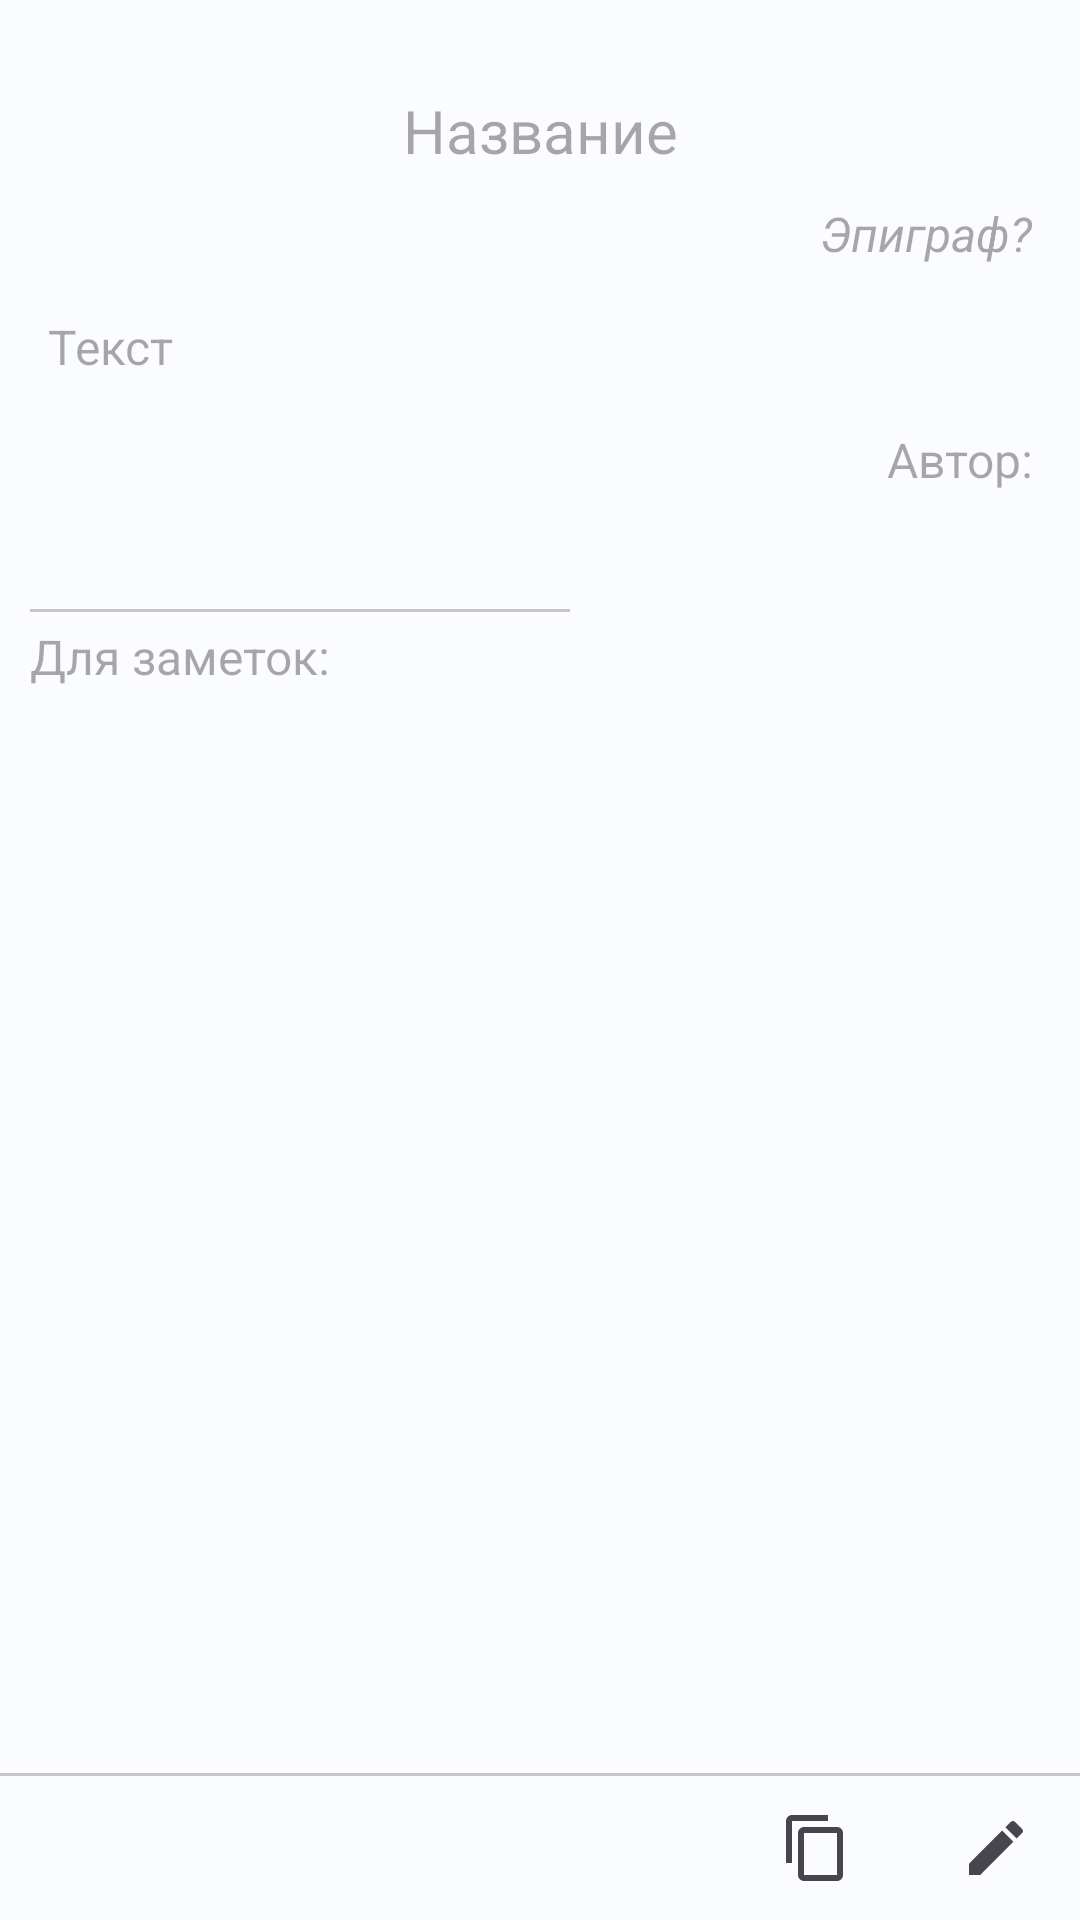

Produce the Android XML layout that renders to this screen, including the resource entries it uses.
<!-- AndroidManifest.xml: application theme ThemeV3 -->
<!-- res/layout/fragment_current_poem.xml -->
<?xml version="1.0" encoding="utf-8"?>
<androidx.appcompat.widget.LinearLayoutCompat xmlns:android="http://schemas.android.com/apk/res/android"
    xmlns:app="http://schemas.android.com/apk/res-auto"
    android:layout_width="match_parent"
    android:layout_height="match_parent"
    android:orientation="vertical">

    <ScrollView
        android:layout_width="match_parent"
        android:layout_height="0dp"
        android:layout_weight="1"
        android:scrollbars="none">

        <androidx.appcompat.widget.LinearLayoutCompat
            android:layout_width="match_parent"
            android:layout_height="wrap_content"
            android:orientation="vertical">

            <EditText
                android:id="@+id/title"
                style="@style/EDasTextView"
                android:layout_marginHorizontal="16dp"
                android:layout_marginTop="30dp"
                android:gravity="center"
                android:hint="@string/poemName"
                android:importantForAutofill="no"
                android:inputType="textCapWords"
                android:maxLines="1"
                android:textSize="20sp" />

            <EditText
                android:id="@+id/epigraph"
                style="@style/EDasTextView"
                android:layout_width="wrap_content"
                android:layout_gravity="end"
                android:layout_marginTop="10dp"
                android:layout_marginEnd="16dp"
                android:gravity="end"
                android:hint="@string/epigraf"
                android:importantForAutofill="no"
                android:inputType="textMultiLine|textCapSentences"
                android:minWidth="70dp"
                android:textStyle="italic" />

            <EditText
                android:id="@+id/text"
                style="@style/EDasTextView"
                android:layout_width="match_parent"
                android:layout_height="wrap_content"
                android:layout_margin="16dp"
                android:hint="@string/text"
                android:importantForAutofill="no"
                android:inputType="textMultiLine|textCapSentences" />


            <EditText
                android:id="@+id/autor"
                style="@style/EDasTextView"
                android:layout_width="wrap_content"
                android:layout_gravity="end"
                android:layout_marginHorizontal="16dp"
                android:gravity="end"
                android:hint="@string/autor"
                android:importantForAutofill="no"
                android:inputType="textCapWords"
                android:maxLines="1"
                android:minWidth="70dp" />

            <TextView
                android:id="@+id/spinner"
                android:layout_width="match_parent"
                android:layout_height="wrap_content"
                android:layout_marginHorizontal="16dp"
                android:layout_marginTop="10dp"
                android:gravity="center" />


            <com.google.android.material.divider.MaterialDivider
                android:id="@+id/additionalTextDivider"
                android:layout_width="180dp"
                android:layout_height="wrap_content"
                android:layout_marginHorizontal="10dp"
                android:layout_marginTop="10dp" />

            <EditText
                android:id="@+id/dop"
                style="@style/EDasTextView"
                android:layout_marginHorizontal="10dp"
                android:layout_marginTop="4dp"
                android:hint="@string/other"
                android:importantForAutofill="no"
                android:inputType="textMultiLine|textCapSentences" />


        </androidx.appcompat.widget.LinearLayoutCompat>

    </ScrollView>


    <com.google.android.material.divider.MaterialDivider
        android:id="@+id/poemButtonsDivider"
        android:layout_width="match_parent"
        android:layout_height="wrap_content" />

    <FrameLayout
        android:id="@+id/poemButtonsParent"
        android:layout_width="match_parent"
        android:layout_height="wrap_content">

        <androidx.appcompat.widget.AppCompatImageButton
            android:id="@+id/btnDelete"
            style="?attr/actionButtonStyle"
            android:layout_width="56dp"
            android:layout_height="wrap_content"
            android:contentDescription="@string/delete_poem"
            android:visibility="gone"
            app:tint="?colorControlNormal"
            app:srcCompat="@drawable/ic_delete" />

        <androidx.appcompat.widget.AppCompatImageButton
            android:id="@+id/btnCopy"
            style="?actionButtonStyle"
            android:layout_width="56dp"
            android:layout_height="wrap_content"
            android:layout_gravity="end"
            android:layout_marginEnd="60dp"
            android:contentDescription="@string/copy_poem"
            app:tint="?colorControlNormal"
            app:srcCompat="@drawable/ic_copy" />

        <androidx.appcompat.widget.AppCompatImageButton
            android:id="@+id/btnSave"
            style="?actionButtonStyle"
            android:layout_width="56dp"
            android:layout_height="wrap_content"
            android:layout_gravity="end"
            android:layout_marginEnd="60dp"
            android:contentDescription="@string/save"
            android:visibility="gone"
            app:tint="?colorControlNormal"
            app:srcCompat="@drawable/ic_save" />

        <androidx.appcompat.widget.AppCompatImageButton
            android:id="@+id/btnChangeViewMode"
            style="?actionButtonStyle"
            android:layout_width="56dp"
            android:layout_height="wrap_content"
            android:layout_gravity="end"
            android:contentDescription="@string/edit_poem"
            app:tint="?colorControlNormal"
            app:srcCompat="@drawable/ic_edit" />

    </FrameLayout>

</androidx.appcompat.widget.LinearLayoutCompat>
<!-- resources referenced by this layout -->
<resources>
  <!-- drawable ic_copy (drawable) -->
  <vector android:height="24dp"
      android:viewportHeight="24.0" android:viewportWidth="24.0"
      android:width="24dp" xmlns:android="http://schemas.android.com/apk/res/android">
      <path android:fillColor="@color/poemButtonsColor" android:pathData="M16,1L4,1c-1.1,0 -2,0.9 -2,2v14h2L4,3h12L16,1zM19,5L8,5c-1.1,0 -2,0.9 -2,2v14c0,1.1 0.9,2 2,2h11c1.1,0 2,-0.9 2,-2L21,7c0,-1.1 -0.9,-2 -2,-2zM19,21L8,21L8,7h11v14z"/>
  </vector>
  <!-- drawable ic_delete (drawable) -->
  <vector android:height="24dp"
      android:viewportHeight="24.0" android:viewportWidth="24.0"
      android:width="24dp" xmlns:android="http://schemas.android.com/apk/res/android">
      <path android:fillColor="@color/poemButtonsColor" android:pathData="M6,19c0,1.1 0.9,2 2,2h8c1.1,0 2,-0.9 2,-2V7H6v12zM19,4h-3.5l-1,-1h-5l-1,1H5v2h14V4z"/>
  </vector>
  <!-- drawable ic_edit (drawable) -->
  <vector android:height="24dp"
      android:viewportHeight="24.0" android:viewportWidth="24.0"
      android:width="24dp" xmlns:android="http://schemas.android.com/apk/res/android">
      <path android:fillColor="@color/poemButtonsColor" android:pathData="M3,17.25V21h3.75L17.81,9.94l-3.75,-3.75L3,17.25zM20.71,7.04c0.39,-0.39 0.39,-1.02 0,-1.41l-2.34,-2.34c-0.39,-0.39 -1.02,-0.39 -1.41,0l-1.83,1.83 3.75,3.75 1.83,-1.83z"/>
  </vector>
  <string name="autor">Автор:</string>
  <string name="copy_poem">Скопировать текст</string>
  <string name="delete_poem">Удалить стихотворение</string>
  <string name="edit_poem">Редактировать текст</string>
  <string name="epigraf">Эпиграф?</string>
  <string name="other">Для заметок:</string>
  <string name="poemName">Название</string>
  <string name="save">Сохранить</string>
  <string name="text">Текст</string>
  <style name="EDasTextView">
          <item name="android:layout_width">match_parent</item>
          <item name="android:layout_height">wrap_content</item>
          <item name="android:textColor">?colorOnBackground</item>
          <item name="android:background">@android:color/transparent</item>
          <item name="android:textSize">16sp</item>
          <item name="android:imeOptions">flagNoExtractUi</item>
      </style>
  <color name="poemButtonsColor">#37474F</color>
  <color name="md_theme_light_primary">#2196F3</color>
  <color name="md_theme_light_onPrimary">#FFFFFF</color>
  <color name="md_theme_light_primaryContainer">#D0E4FF</color>
  <color name="md_theme_light_onPrimaryContainer">#001D36</color>
  <color name="md_theme_light_secondary">#4658A9</color>
  <color name="md_theme_light_onSecondary">#FFFFFF</color>
  <color name="md_theme_light_secondaryContainer">#DCE1FF</color>
  <color name="md_theme_light_onSecondaryContainer">#00115A</color>
  <color name="md_theme_light_tertiary">#7D5260</color>
  <color name="md_theme_light_onTertiary">#FFFFFF</color>
  <color name="md_theme_light_tertiaryContainer">#FFD8E4</color>
  <color name="md_theme_light_onTertiaryContainer">#31111D</color>
  <color name="md_theme_light_error">#B3261E</color>
  <color name="md_theme_light_errorContainer">#F9DEDC</color>
  <color name="md_theme_light_onError">#FFFFFF</color>
  <color name="md_theme_light_onErrorContainer">#410E0B</color>
  <color name="md_theme_light_background">#FBFCFF</color>
  <color name="md_theme_light_onBackground">#191C1E</color>
  <color name="md_theme_light_surface">#FBFCFF</color>
  <color name="md_theme_light_onSurface">#191C1E</color>
  <color name="md_theme_light_surfaceVariant">#E7E0EC</color>
  <color name="md_theme_light_onSurfaceVariant">#49454F</color>
  <color name="md_theme_light_outline">#79747E</color>
  <color name="md_theme_light_inverseOnSurface">#F0F1F3</color>
  <color name="md_theme_light_inverseSurface">#2E3133</color>
  <color name="md_theme_light_primaryInverse">#9CCAFF</color>
</resources>
